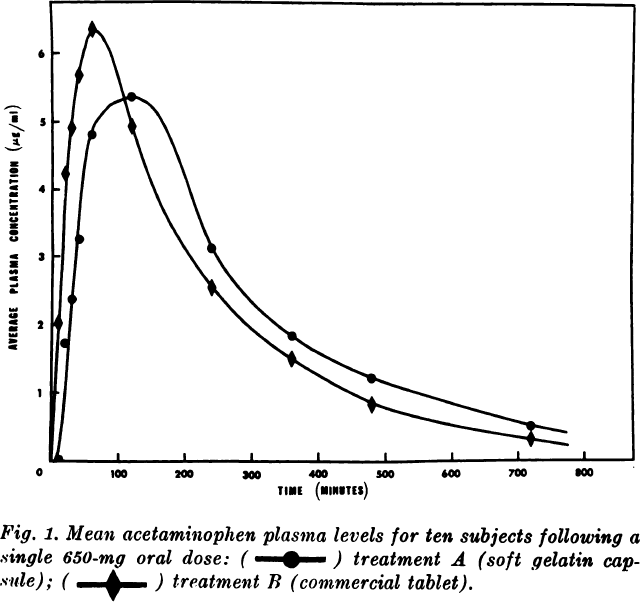

Source data for this figure (header and first rows):
study	n	application	time_min	time	apap	apap_cv	apap_sd	apap_se
Albert1974	10	capsule	10	0.1667	0.02	160	0.032	0.010
Albert1974	10	capsule	20	0.3333	1.73	135	2.336	0.739
Albert1974	10	capsule	30	0.5	2.38	83.4	1.985	0.628
Albert1974	10	capsule	40	0.6667	3.26	42.7	1.392	0.440
Albert1974	10	capsule	60	1	4.82	24.6	1.186	0.375
Albert1974	10	capsule	120	2	5.36	23	1.233	0.390
Albert1974	10	capsule	240	4	3.13	13	0.407	0.129
Albert1974	10	capsule	360	6	1.84	13.8	0.254	0.080
Albert1974	10	capsule	480	8	1.22	21.7	0.265	0.084
Albert1974	10	capsule	720	12	0.52	22.6	0.118	0.037
Albert1974	10	tablet	10	0.1667	2.06	160	3.296	1.042
Albert1974	10	tablet	20	0.3333	4.24	135	5.724	1.810
Albert1974	10	tablet	30	0.5	4.91	83.4	4.095	1.295
Albert1974	10	tablet	40	0.6667	5.69	42.7	2.430	0.768
Albert1974	10	tablet	60	1	6.36	24.6	1.565	0.495
Albert1974	10	tablet	120	2	4.94	23	1.136	0.359
Albert1974	10	tablet	240	4	2.54	13	0.330	0.104
Albert1974	10	tablet	360	6	1.5	13.8	0.207	0.065
Albert1974	10	tablet	480	8	0.83	21.7	0.180	0.057
Albert1974	10	tablet	720	12	0.34	22.6	0.077	0.024
